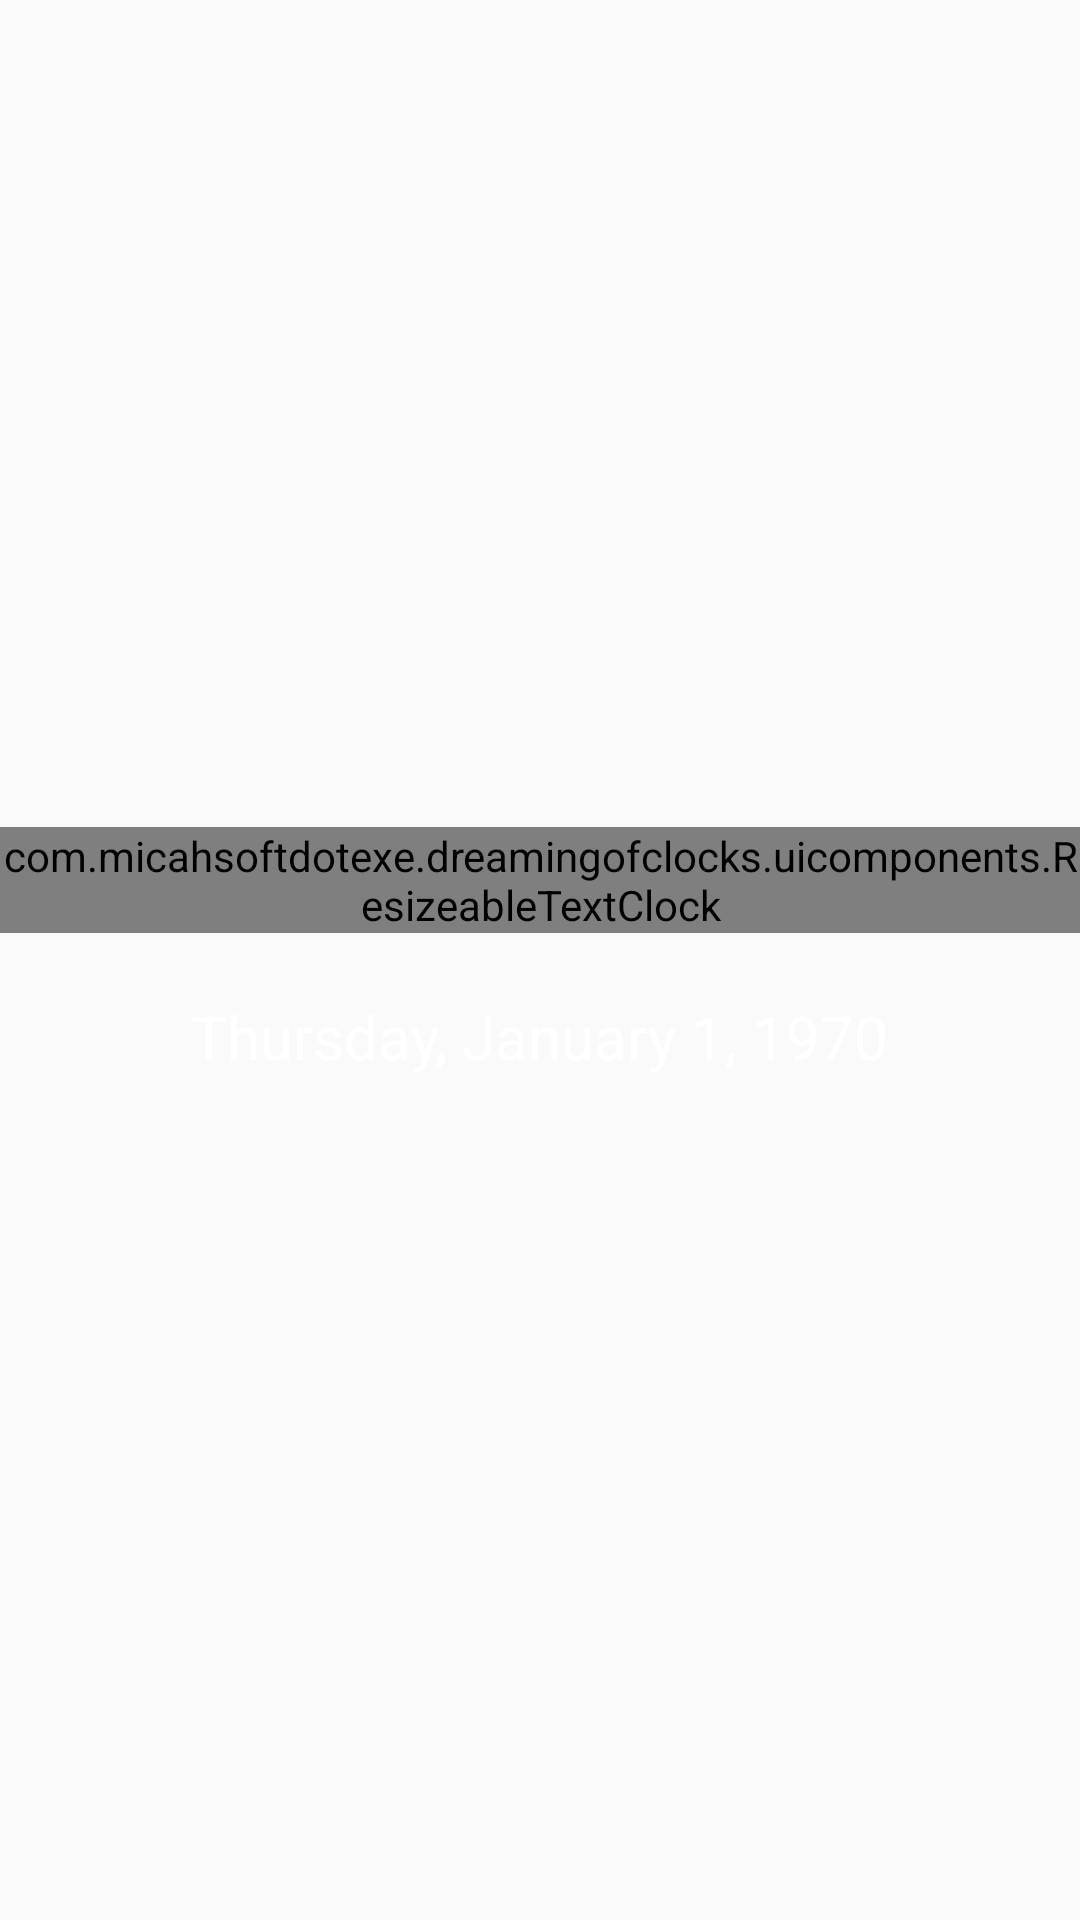

Produce the Android XML layout that renders to this screen, including the resource entries it uses.
<!-- AndroidManifest.xml: application theme Theme.DreamingOfClocks -->
<!-- res/layout/screensaver_layout.xml -->
<?xml version="1.0" encoding="utf-8"?>
<LinearLayout xmlns:android="http://schemas.android.com/apk/res/android"
    android:id="@+id/screensaver_root"
    android:layout_width="match_parent"
    android:layout_height="match_parent"
    android:orientation="vertical"
    android:gravity="center">

    <TextView
        android:id="@+id/mediaTextScreensaver"
        android:layout_width="wrap_content"
        android:layout_height="wrap_content"
        android:layout_marginBottom="16dp"
        android:gravity="center"
        android:padding="5dp"
        android:textSize="14sp"
        android:textColor="@android:color/white"
        android:visibility="gone" />

    <com.micahsoftdotexe.dreamingofclocks.uicomponents.ResizeableTextClock
        android:id="@+id/textClockScreensaver"
        android:layout_width="wrap_content"
        android:layout_height="wrap_content"
        android:maxLines="1"
        android:textColor="@android:color/white"
        android:textSize="64sp"
        android:gravity="center"
        android:format24Hour="HH:mm:ss"
        android:format12Hour="hh:mm:ss a" />

    <TextView
        android:id="@+id/dateTextScreensaver"
        android:layout_width="wrap_content"
        android:layout_height="wrap_content"
        android:layout_marginTop="16dp"
        android:gravity="center"
        android:padding="5dp"
        android:text="@string/defaultDate"
        android:textSize="20sp"
        android:textColor="@android:color/white" />

    <TextView
        android:id="@+id/alarmTextScreensaver"
        android:layout_width="wrap_content"
        android:layout_height="wrap_content"
        android:layout_marginTop="8dp"
        android:gravity="center"
        android:padding="5dp"
        android:textSize="16sp"
        android:textColor="@android:color/white"
        android:visibility="gone" />

</LinearLayout>
<!-- resources referenced by this layout -->
<resources>
  <string name="defaultDate">Thursday, January 1, 1970</string>
  <style name="Theme.DreamingOfClocks" parent="android:Theme.Material.Light.NoActionBar" />
</resources>
